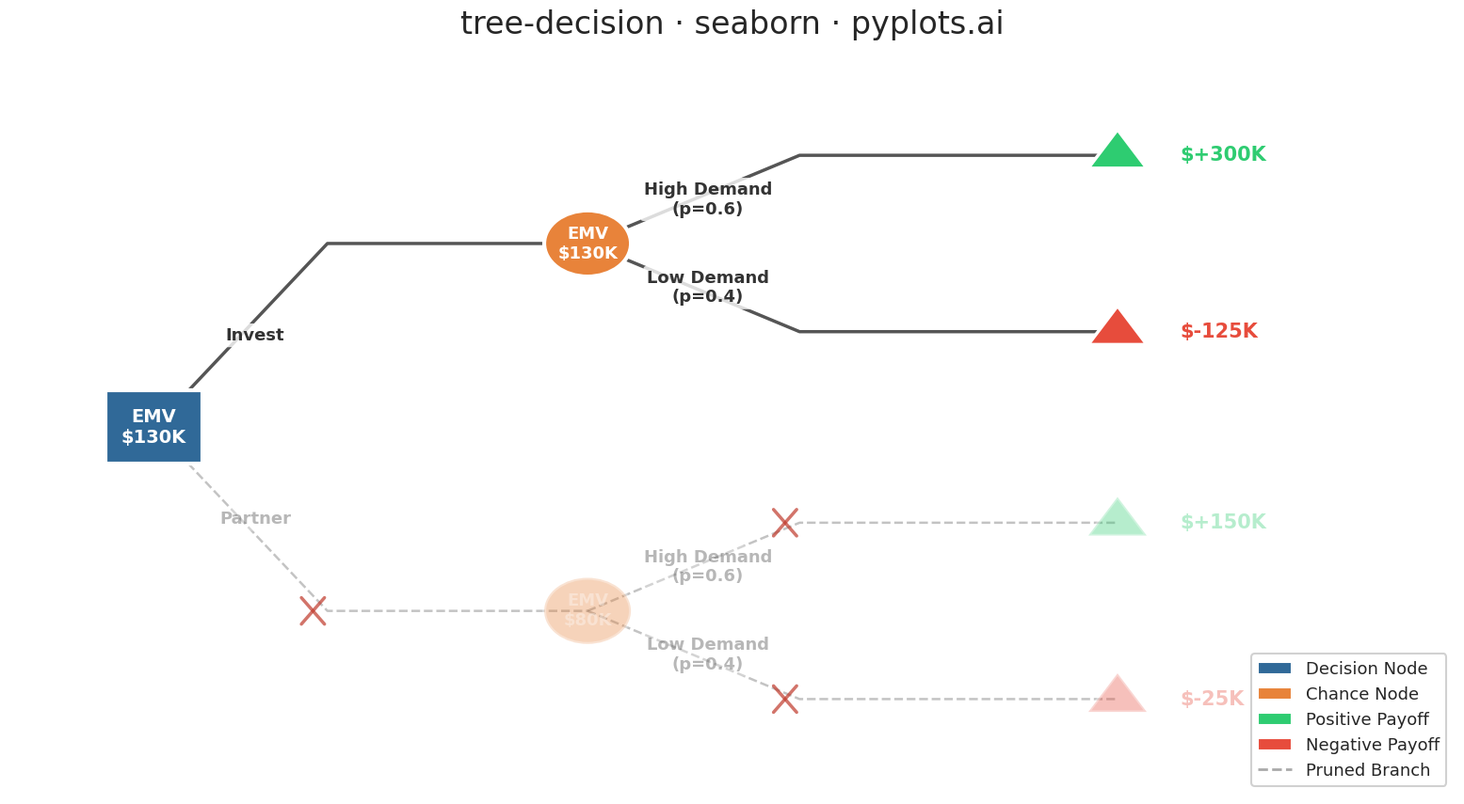

Python code for this plot:
""" pyplots.ai
tree-decision: Decision Tree Visualization with Probabilities
Library: seaborn 0.13.2 | Python 3.14.3
Quality: 78/100 | Created: 2026-03-06
"""

import matplotlib.patches as mpatches
import matplotlib.pyplot as plt
import seaborn as sns
from matplotlib.patches import FancyBboxPatch, RegularPolygon


# Style
sns.set_context("talk", font_scale=1.2)
sns.set_style("white")

# Decision tree data (two-stage investment decision)
# Structure: id, type, parent, branch_label, probability, payoff, emv, pruned, x, y
tree = [
    {
        "id": "D1",
        "type": "decision",
        "parent": None,
        "label": "",
        "prob": None,
        "payoff": None,
        "emv": 130,
        "pruned": False,
        "x": 1.0,
        "y": 4.5,
    },
    {
        "id": "C1",
        "type": "chance",
        "parent": "D1",
        "label": "Invest",
        "prob": None,
        "payoff": None,
        "emv": 130,
        "pruned": False,
        "x": 5.5,
        "y": 7.0,
    },
    {
        "id": "C2",
        "type": "chance",
        "parent": "D1",
        "label": "Partner",
        "prob": None,
        "payoff": None,
        "emv": 80,
        "pruned": True,
        "x": 5.5,
        "y": 2.0,
    },
    {
        "id": "T1",
        "type": "terminal",
        "parent": "C1",
        "label": "High Demand",
        "prob": 0.6,
        "payoff": 300,
        "emv": None,
        "pruned": False,
        "x": 11.0,
        "y": 8.2,
    },
    {
        "id": "T2",
        "type": "terminal",
        "parent": "C1",
        "label": "Low Demand",
        "prob": 0.4,
        "payoff": -125,
        "emv": None,
        "pruned": False,
        "x": 11.0,
        "y": 5.8,
    },
    {
        "id": "T3",
        "type": "terminal",
        "parent": "C2",
        "label": "High Demand",
        "prob": 0.6,
        "payoff": 150,
        "emv": None,
        "pruned": True,
        "x": 11.0,
        "y": 3.2,
    },
    {
        "id": "T4",
        "type": "terminal",
        "parent": "C2",
        "label": "Low Demand",
        "prob": 0.4,
        "payoff": -25,
        "emv": None,
        "pruned": True,
        "x": 11.0,
        "y": 0.8,
    },
]

node_map = {n["id"]: n for n in tree}

# Colors
decision_color = "#306998"
chance_color = "#E8833A"
terminal_pos_color = "#2ecc71"
terminal_neg_color = "#e74c3c"
pruned_alpha = 0.35
normal_alpha = 1.0

# Plot
fig, ax = plt.subplots(figsize=(16, 9))

node_size_decision = 0.50
node_size_chance = 0.45
node_size_terminal = 0.35

# Draw branches first (behind nodes)
for node in tree:
    if node["parent"] is None:
        continue
    parent = node_map[node["parent"]]
    px, py = parent["x"], parent["y"]
    nx, ny = node["x"], node["y"]
    alpha = pruned_alpha if node["pruned"] else normal_alpha
    linestyle = "--" if node["pruned"] else "-"
    linewidth = 2.5 if not node["pruned"] else 1.8

    # Draw right-angle branch: horizontal then vertical
    mid_x = px + (nx - px) * 0.4
    ax.plot(
        [px, mid_x, nx],
        [py, ny, ny],
        color="#555555",
        linewidth=linewidth,
        alpha=alpha,
        linestyle=linestyle,
        solid_capstyle="round",
        zorder=1,
    )

    # Branch label
    label_x = (px + mid_x) / 2 + 0.15
    label_y = (py + ny) / 2
    branch_text = node["label"]
    if node["prob"] is not None:
        branch_text = f"{node['label']}\n(p={node['prob']:.1f})"
    ax.text(
        label_x,
        label_y,
        branch_text,
        fontsize=13,
        fontweight="bold",
        ha="center",
        va="center",
        alpha=alpha,
        color="#333333",
        bbox={"boxstyle": "round,pad=0.2", "facecolor": "white", "edgecolor": "none", "alpha": 0.8 * alpha},
    )

    # Pruned mark
    if node["pruned"]:
        mark_x = mid_x - 0.15
        mark_y = ny
        ax.plot(
            [mark_x - 0.12, mark_x + 0.12],
            [mark_y - 0.18, mark_y + 0.18],
            color="#c0392b",
            linewidth=2.5,
            alpha=0.7,
            zorder=5,
        )
        ax.plot(
            [mark_x - 0.12, mark_x + 0.12],
            [mark_y + 0.18, mark_y - 0.18],
            color="#c0392b",
            linewidth=2.5,
            alpha=0.7,
            zorder=5,
        )

# Draw nodes
for node in tree:
    nx, ny = node["x"], node["y"]
    alpha = pruned_alpha if node["pruned"] else normal_alpha

    if node["type"] == "decision":
        rect = FancyBboxPatch(
            (nx - node_size_decision, ny - node_size_decision),
            node_size_decision * 2,
            node_size_decision * 2,
            boxstyle="square,pad=0",
            facecolor=decision_color,
            edgecolor="white",
            linewidth=3,
            alpha=alpha,
            zorder=3,
        )
        ax.add_patch(rect)
        emv_text = f"EMV\n${node['emv']}K"
        ax.text(
            nx,
            ny,
            emv_text,
            fontsize=14,
            fontweight="bold",
            ha="center",
            va="center",
            color="white",
            alpha=alpha,
            zorder=4,
        )

    elif node["type"] == "chance":
        circle = plt.Circle(
            (nx, ny), node_size_chance, facecolor=chance_color, edgecolor="white", linewidth=3, alpha=alpha, zorder=3
        )
        ax.add_patch(circle)
        emv_text = f"EMV\n${node['emv']}K"
        ax.text(
            nx,
            ny,
            emv_text,
            fontsize=13,
            fontweight="bold",
            ha="center",
            va="center",
            color="white",
            alpha=alpha,
            zorder=4,
        )

    elif node["type"] == "terminal":
        payoff = node["payoff"]
        color = terminal_pos_color if payoff >= 0 else terminal_neg_color
        triangle = RegularPolygon(
            (nx, ny),
            numVertices=3,
            radius=node_size_terminal,
            orientation=0,
            facecolor=color,
            edgecolor="white",
            linewidth=2.5,
            alpha=alpha,
            zorder=3,
        )
        ax.add_patch(triangle)
        sign = "+" if payoff >= 0 else ""
        ax.text(
            nx + 0.65,
            ny,
            f"${sign}{payoff}K",
            fontsize=15,
            fontweight="bold",
            ha="left",
            va="center",
            color=color,
            alpha=alpha,
            zorder=4,
        )

# Legend
legend_elements = [
    mpatches.Patch(facecolor=decision_color, edgecolor="white", label="Decision Node"),
    mpatches.Patch(facecolor=chance_color, edgecolor="white", label="Chance Node"),
    mpatches.Patch(facecolor=terminal_pos_color, edgecolor="white", label="Positive Payoff"),
    mpatches.Patch(facecolor=terminal_neg_color, edgecolor="white", label="Negative Payoff"),
    plt.Line2D([0], [0], color="#555", linestyle="--", linewidth=2, alpha=0.5, label="Pruned Branch"),
]
ax.legend(handles=legend_elements, loc="lower right", fontsize=13, framealpha=0.9, edgecolor="#cccccc", fancybox=True)

# Title and styling
ax.set_title("tree-decision \u00b7 seaborn \u00b7 pyplots.ai", fontsize=24, fontweight="medium", pad=20)
ax.set_xlim(-0.5, 14.5)
ax.set_ylim(-0.5, 9.5)
ax.axis("off")
sns.despine(left=True, bottom=True)

plt.tight_layout()
plt.savefig("plot.png", dpi=300, bbox_inches="tight")
